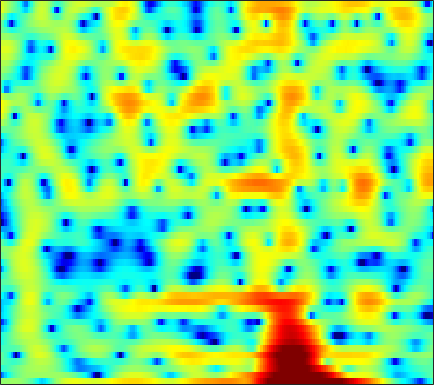

The data file committed next to this chart (first rows):
0.6086, 0.69331, 0.8023, 0.90949, 0.98477, 1.0497, 1.0575, 1.0224, 0.9169, 0.72317, 0.43206, 0.12073, -0.40919, -1.1182, -1.792, -2.8828, -4.1989, -5.2868, -6.6338, -7.3256, -6.7729, -5.7022, -3.9603, -2.2534
-13.07, -10.21, -7.47, -5.45, -4.25, -2.949, -1.909, -1.271, -0.5745, -0.02522, 0.3937, 0.6351, 0.8705, 1.018, 1.083, 1.12, 1.118, 1.104, 1.08, 1.06, 1.053, 1.06, 1.083, 1.111
-3.815, -3.579, -3.161, -2.667, -2.273, -1.742, -1.226, -0.8514, -0.3811, 0.04766, 0.4409, 0.707, 1.021, 1.284, 1.444, 1.606, 1.713, 1.754, 1.756, 1.694, 1.563, 1.42, 1.169, 0.8359
-1.531, -1.821, -2.214, -2.597, -2.841, -3.063, -3.097, -2.955, -2.542, -1.912, -1.155, -0.5549, 0.2162, 0.9132, 1.361, 1.847, 2.199, 2.376, 2.493, 2.478, 2.331, 2.14, 1.78, 1.304
-1.25, -1.78, -2.775, -4.242, -5.809, -8.921, -14.7, -24.16, -14.48, -7.891, -4.117, -2.12, -0.1046, 1.38, 2.225, 3.054, 3.591, 3.822, 3.925, 3.8, 3.458, 3.055, 2.336, 1.402
-3.133, -2.754, -2.423, -2.26, -2.215, -2.17, -2.064, -1.869, -1.385, -0.6747, 0.1758, 0.8266, 1.632, 2.308, 2.712, 3.104, 3.314, 3.348, 3.221, 2.886, 2.343, 1.786, 0.8247, -0.4295
-4.716, -3.879, -2.932, -2.126, -1.599, -0.9615, -0.3844, 0.0191, 0.5329, 1.011, 1.444, 1.726, 2.037, 2.245, 2.326, 2.335, 2.221, 2.054, 1.724, 1.282, 0.7423, 0.2837, -0.3784, -1.07
-4.334, -3.766, -2.938, -2.068, -1.407, -0.5483, 0.2605, 0.8213, 1.482, 2.023, 2.427, 2.64, 2.799, 2.809, 2.711, 2.433, 1.977, 1.517, 0.7608, -0.1361, -1.117, -1.857, -2.734, -3.369
-8.676, -8.016, -6.335, -4.343, -2.896, -1.173, 0.2965, 1.228, 2.251, 3.041, 3.606, 3.887, 4.069, 4.028, 3.842, 3.365, 2.606, 1.831, 0.4838, -1.329, -3.793, -6.291, -11.21, -19.42
-14.9, -13.59, -9.957, -6.69, -4.673, -2.465, -0.6903, 0.4025, 1.586, 2.501, 3.183, 3.544, 3.809, 3.838, 3.71, 3.336, 2.745, 2.149, 1.153, -0.07154, -1.471, -2.565, -3.884, -4.744
-7.191, -6.707, -5.76, -4.555, -3.585, -2.261, -1.018, -0.1573, 0.8515, 1.695, 2.35, 2.717, 3.028, 3.132, 3.088, 2.868, 2.49, 2.1, 1.475, 0.7813, 0.07104, -0.4445, -1.064, -1.585
-8.195, -7.122, -5.801, -4.555, -3.639, -2.442, -1.252, -0.3886, 0.7065, 1.679, 2.453, 2.884, 3.258, 3.4, 3.351, 3.065, 2.539, 2.01, 1.189, 0.3082, -0.5292, -1.065, -1.577, -1.842
-8.223, -7.47, -7.01, -6.825, -6.499, -5.404, -3.537, -1.947, 0.06322, 1.746, 3.042, 3.754, 4.374, 4.598, 4.498, 4.001, 3.065, 2.054, 0.179, -2.45, -5.96, -8.681, -9.121, -6.288
-4.9, -5.711, -7.447, -10.53, -13.94, -14, -8.14, -4.723, -1.442, 0.854, 2.457, 3.327, 4.074, 4.385, 4.347, 3.961, 3.18, 2.315, 0.7704, -1.139, -3.158, -4.358, -4.738, -3.796
-2.516, -2.788, -3.091, -3.245, -3.173, -2.735, -1.905, -1.125, -0.0146, 1.03, 1.901, 2.409, 2.861, 3.054, 3.042, 2.825, 2.377, 1.917, 1.203, 0.4234, -0.3437, -0.8445, -1.371, -1.731
-1.817, -1.723, -1.487, -1.119, -0.7763, -0.2436, 0.3532, 0.8171, 1.408, 1.935, 2.378, 2.615, 2.798, 2.823, 2.732, 2.456, 2.027, 1.619, 0.9644, 0.198, -0.6384, -1.292, -2.184, -3.074
-3.896, -3.305, -2.319, -1.265, -0.4956, 0.4515, 1.284, 1.828, 2.442, 2.915, 3.231, 3.366, 3.412, 3.298, 3.099, 2.686, 2.115, 1.576, 0.7041, -0.3205, -1.51, -2.524, -4.041, -5.753
-11.71, -8.029, -4.642, -2.248, -0.8606, 0.6181, 1.755, 2.426, 3.122, 3.607, 3.882, 3.966, 3.917, 3.669, 3.363, 2.801, 2.051, 1.363, 0.291, -0.9633, -2.44, -3.713, -5.644, -7.945
-5.669, -4.417, -2.648, -1.022, 0.03858, 1.232, 2.199, 2.785, 3.376, 3.763, 3.958, 3.973, 3.801, 3.42, 3, 2.255, 1.305, 0.477, -0.7714, -2.18, -3.691, -4.883, -6.582, -8.389
-0.9423, -0.5824, 0.0008877, 0.6593, 1.171, 1.846, 2.471, 2.898, 3.37, 3.689, 3.839, 3.807, 3.562, 3.075, 2.522, 1.528, 0.249, -0.8943, -2.648, -4.53, -6.303, -7.454, -8.636, -9.508
0.3402, 0.3157, 0.3457, 0.4782, 0.6917, 1.146, 1.762, 2.276, 2.963, 3.555, 3.952, 4.085, 4.023, 3.615, 3.059, 1.956, 0.3431, -1.284, -4.146, -8.263, -14.75, -20.28, -15.6, -11.59
-1.284, -2.025, -3.216, -4.426, -4.982, -4.555, -2.822, -1.272, 0.6626, 2.254, 3.414, 4.024, 4.475, 4.512, 4.289, 3.629, 2.538, 1.454, -0.3455, -2.474, -4.422, -5.387, -5.603, -5.071
-5.369, -6.52, -8.714, -12.21, -16.14, -15.86, -9.466, -5.998, -2.624, -0.2349, 1.502, 2.474, 3.358, 3.864, 4.018, 3.931, 3.583, 3.167, 2.452, 1.677, 0.8681, 0.3238, -0.3067, -0.8583
-9.538, -9.766, -9.72, -9.287, -8.683, -7.438, -5.718, -4.293, -2.409, -0.6836, 0.7736, 1.663, 2.594, 3.249, 3.553, 3.759, 3.746, 3.603, 3.278, 2.807, 2.213, 1.702, 0.918, 0.01714
-21.55, -18.83, -14.32, -10.97, -8.946, -6.673, -4.721, -3.366, -1.756, -0.3475, 0.8703, 1.631, 2.464, 3.083, 3.403, 3.668, 3.74, 3.684, 3.478, 3.1, 2.599, 2.112, 1.315, 0.3295
-15.94, -14.94, -12.54, -9.954, -8.167, -6.029, -4.15, -2.911, -1.442, -0.1985, 0.8358, 1.48, 2.18, 2.677, 2.942, 3.141, 3.179, 3.121, 2.92, 2.617, 2.208, 1.835, 1.264, 0.5814
-11.53, -10.67, -9.198, -7.556, -6.295, -4.671, -3.16, -2.129, -0.922, 0.1219, 0.9611, 1.469, 1.968, 2.279, 2.397, 2.401, 2.274, 2.09, 1.772, 1.417, 1.036, 0.7866, 0.4911, 0.2572
-12.55, -10.34, -7.99, -6.031, -4.752, -3.196, -1.833, -0.9175, 0.1465, 1.01, 1.674, 2.033, 2.299, 2.353, 2.231, 1.889, 1.344, 0.8223, 0.04315, -0.7926, -1.484, -1.826, -1.924, -1.571
-8.605, -7.364, -5.879, -4.506, -3.506, -2.169, -0.8729, 0.0007574, 1.08, 1.915, 2.504, 2.756, 2.829, 2.605, 2.201, 1.395, 0.2087, -0.901, -2.761, -5.117, -7.998, -10.3, -10.73, -7.519
-4.841, -5.495, -6.171, -6.242, -5.563, -4.004, -2.123, -0.778, 0.7182, 1.838, 2.557, 2.813, 2.825, 2.359, 1.76, 0.5152, -1.191, -2.787, -5.276, -7.957, -10.56, -11.95, -11.56, -8.073
-4.193, -6.427, -11.19, -24.17, -17.8, -8.604, -4.241, -2.063, -0.04039, 1.315, 2.13, 2.451, 2.465, 2.019, 1.346, -0.05135, -2.16, -4.399, -8.693, -16.47, -19, -12.47, -7.454, -4.016
-2.647, -3.529, -4.572, -5.093, -4.891, -4.04, -2.807, -1.91, -0.8356, 0.008274, 0.5913, 0.8781, 0.9996, 0.8856, 0.5548, -0.1538, -1.249, -2.259, -3.771, -4.948, -5.014, -4.246, -2.605, -0.879
-2.621, -2.72, -2.86, -2.944, -2.97, -2.905, -2.778, -2.662, -2.501, -2.282, -1.952, -1.66, -1.205, -0.7616, -0.4763, -0.2043, -0.068, -0.03723, 0.001945, 0.06366, 0.2952, 0.5382, 1.005, 1.497
-3.475, -3.21, -3.025, -3.006, -3.132, -3.445, -4.055, -4.671, -5.729, -6.725, -6.951, -6.295, -4.601, -2.836, -1.593, -0.2694, 0.7744, 1.359, 1.959, 2.382, 2.694, 2.852, 2.972, 2.985
-5.019, -4.49, -3.906, -3.572, -3.511, -3.839, -4.704, -5.84, -8.411, -13.32, -21.94, -14.62, -7.652, -3.742, -1.709, 0.2643, 1.682, 2.472, 3.225, 3.716, 3.949, 4.001, 3.872, 3.554
-8.76, -7.392, -5.793, -4.597, -3.977, -3.535, -3.447, -3.619, -3.955, -4.242, -4.058, -3.458, -2.175, -0.7032, 0.337, 1.561, 2.501, 3.049, 3.543, 3.796, 3.807, 3.667, 3.3, 2.708
-12.64, -9.525, -6.737, -4.834, -3.823, -2.786, -2.062, -1.644, -1.173, -0.723, -0.2333, 0.2006, 0.8207, 1.485, 1.948, 2.504, 2.922, 3.122, 3.223, 3.116, 2.826, 2.463, 1.823, 0.9969
-6.11, -5.225, -4.043, -3.009, -2.337, -1.582, -0.9366, -0.4808, 0.06927, 0.6149, 1.152, 1.539, 2.018, 2.444, 2.711, 2.947, 3.056, 3.015, 2.805, 2.393, 1.76, 1.154, 0.1293, -1.083
-1.09, -1.092, -1.088, -1.08, -1.04, -0.9538, -0.7241, -0.4582, 0.05177, 0.6674, 1.325, 1.793, 2.357, 2.777, 3.01, 3.163, 3.127, 2.98, 2.589, 1.971, 1.065, 0.1902, -1.268, -3.133
2.128, 1.554, 0.6228, -0.5163, -1.473, -2.7, -3.357, -3.235, -2.207, -0.812, 0.5256, 1.362, 2.264, 2.87, 3.161, 3.342, 3.29, 3.131, 2.713, 2.05, 1.144, 0.2293, -1.268, -3.235
4.327, 3.449, 1.879, -0.3205, -2.674, -7.581, -20.55, -16.38, -6.747, -2.623, -0.2212, 0.9605, 1.981, 2.588, 2.781, 2.858, 2.742, 2.567, 2.235, 1.762, 1.171, 0.5823, -0.443, -1.728
5.42, 4.679, 3.471, 2.04, 0.8507, -0.6485, -1.627, -1.772, -1.121, -0.1689, 0.6674, 1.091, 1.274, 1.086, 0.7374, 0.06742, -0.5823, -0.943, -1.048, -0.8177, -0.6579, -0.6105, -0.909, -1.589
5.381, 4.754, 3.916, 3.144, 2.659, 2.146, 1.819, 1.719, 1.658, 1.624, 1.471, 1.201, 0.544, -0.6952, -2.06, -4.848, -9.255, -12.65, -10.06, -5.744, -3.167, -2.032, -1.253, -1.251
3.212, 2.208, 1.114, 0.5429, 0.4959, 0.7262, 1.076, 1.337, 1.54, 1.594, 1.428, 1.126, 0.4835, -0.5108, -1.575, -3.328, -5.246, -6.135, -5.394, -3.359, -1.474, -0.4404, 0.4811, 0.8679
-2.088, -5.389, -11.1, -11.02, -7.615, -4.413, -2.524, -1.688, -0.9914, -0.6789, -0.5954, -0.6276, -0.7762, -0.9244, -1.032, -1.154, -1.114, -0.9185, -0.4313, 0.2387, 1.014, 1.548, 2.122, 2.516
-2.345, -4.384, -6.714, -7.25, -6.48, -5.211, -4.345, -4.009, -3.949, -4.203, -4.536, -4.674, -4.559, -4.078, -3.493, -2.611, -1.686, -0.9832, -0.1012, 0.7125, 1.465, 1.974, 2.54, 2.979
0.111, -0.5944, -1.461, -2.168, -2.61, -3.195, -3.931, -4.668, -6.123, -8.227, -11.18, -13.62, -13.93, -10.65, -8.195, -5.556, -3.551, -2.34, -0.9881, 0.1384, 1.053, 1.65, 2.326, 2.869
1.295, 1.024, 0.5426, -0.05932, -0.6157, -1.509, -2.641, -3.711, -5.501, -7.823, -10.76, -12.89, -13.31, -10.76, -8.64, -6.226, -4.327, -3.175, -1.87, -0.7797, 0.1314, 0.7244, 1.437, 2.064
1.997, 2.01, 1.816, 1.417, 0.9664, 0.2157, -0.7303, -1.574, -2.782, -4.049, -5.21, -5.857, -6.274, -6.207, -5.862, -5.122, -4.27, -3.649, -2.85, -2.139, -1.491, -1.051, -0.4276, 0.2427
3.01, 3.15, 3.123, 2.856, 2.517, 1.885, 1.065, 0.318, -0.7947, -2.034, -3.303, -4.236, -5.298, -5.968, -6.153, -5.948, -5.41, -4.942, -4.442, -4.194, -4.17, -4.229, -4.209, -3.622
3.864, 4.018, 4.033, 3.824, 3.54, 2.951, 2.137, 1.381, 0.111, -1.497, -3.532, -5.457, -8.73, -12.37, -13.35, -11.02, -8.3, -6.88, -5.891, -5.847, -6.952, -8.789, -13.93, -18.87
3.168, 3.32, 3.329, 3.155, 2.9, 2.415, 1.743, 1.123, 0.06624, -1.306, -3.106, -4.811, -7.65, -10.62, -11.41, -9.571, -7.169, -5.808, -4.729, -4.348, -4.605, -5.13, -5.785, -5.466
1.13, 1.157, 0.9966, 0.7003, 0.423, 0.07343, -0.2597, -0.5278, -0.919, -1.379, -1.955, -2.425, -3.021, -3.396, -3.443, -3.209, -2.732, -2.34, -1.838, -1.472, -1.199, -1.025, -0.7566, -0.325
-0.6257, -1.145, -2.109, -3.219, -3.896, -4.314, -4.053, -3.607, -2.909, -2.303, -1.831, -1.553, -1.24, -0.9617, -0.7327, -0.3884, -0.02995, 0.2154, 0.5239, 0.767, 0.9564, 1.088, 1.241, 1.389
-0.663, -2.011, -4.668, -8.925, -14.09, -17.9, -10.73, -7.513, -4.892, -3.223, -2.053, -1.371, -0.603, 0.0636, 0.5128, 1.071, 1.548, 1.853, 2.119, 2.253, 2.228, 2.115, 1.887, 1.606
1.88, 0.6951, -1.283, -3.596, -5.141, -6.104, -5.493, -4.688, -3.666, -2.931, -2.389, -1.963, -1.248, -0.3191, 0.4451, 1.424, 2.25, 2.724, 3.092, 3.14, 2.837, 2.347, 1.358, 0.04174
4.336, 3.583, 2.478, 1.347, 0.5454, -0.4107, -1.242, -1.873, -2.868, -4.272, -6.12, -7.392, -7.165, -4.566, -2.385, -0.01246, 1.696, 2.549, 3.226, 3.34, 2.907, 2.192, 0.5753, -2.085
3.95, 3.324, 2.433, 1.523, 0.8124, -0.1336, -1.153, -1.994, -3.429, -5.447, -8.419, -11.2, -11.48, -6.9, -3.931, -1.06, 0.8957, 1.886, 2.683, 2.938, 2.687, 2.192, 1.156, -0.2374
